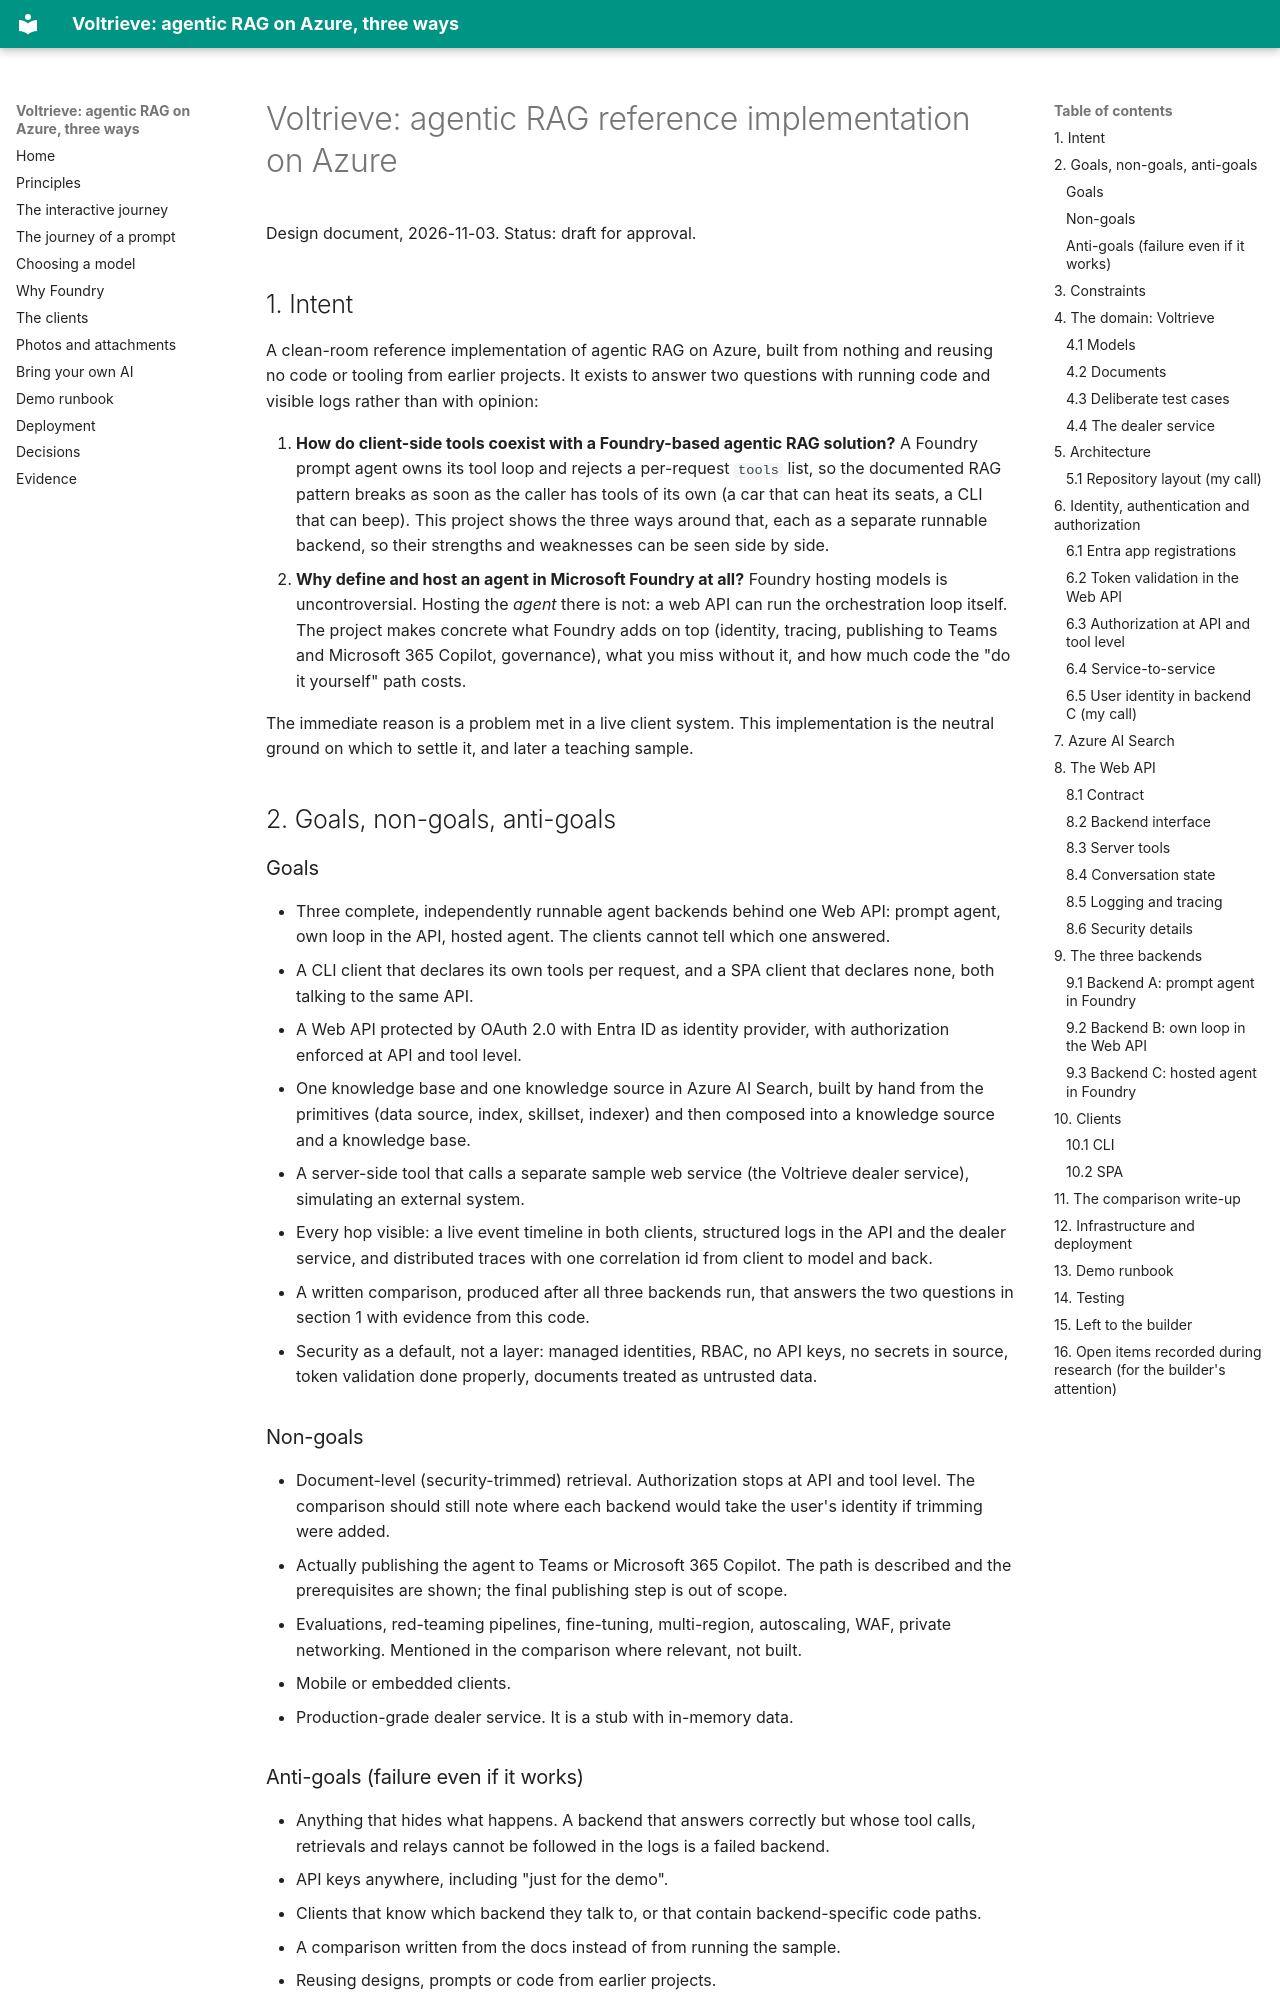

repository: mklab-se/voltrieve · page: superpowers/specs/2026-11-03-voltrieve-agentic-rag-design/index.html · generator: mkdocs

# Voltrieve: agentic RAG reference implementation on Azure

Design document, 2026-11-03. Status: draft for approval.

## 1. Intent

A clean-room reference implementation of agentic RAG on Azure, built from
nothing and reusing no code or tooling from earlier projects. It exists to
answer two questions with running code and visible logs rather than with
opinion:

1. **How do client-side tools coexist with a Foundry-based agentic RAG
   solution?** A Foundry prompt agent owns its tool loop and rejects a
   per-request `tools` list, so the documented RAG pattern breaks as soon as
   the caller has tools of its own (a car that can heat its seats, a CLI
   that can beep). This project shows the three ways around that, each as a
   separate runnable backend, so their strengths and weaknesses can be seen
   side by side.
2. **Why define and host an agent in Microsoft Foundry at all?** Foundry
   hosting models is uncontroversial. Hosting the *agent* there is not: a web
   API can run the orchestration loop itself. The project makes concrete what
   Foundry adds on top (identity, tracing, publishing to Teams and Microsoft
   365 Copilot, governance), what you miss without it, and how much code the
   "do it yourself" path costs.

The immediate reason is a problem met in a live client system. This
implementation is the neutral ground on which to settle it, and later a
teaching sample.

## 2. Goals, non-goals, anti-goals

### Goals

- Three complete, independently runnable agent backends behind one Web API:
  prompt agent, own loop in the API, hosted agent. The clients cannot tell
  which one answered.
- A CLI client that declares its own tools per request, and a SPA client that
  declares none, both talking to the same API.
- A Web API protected by OAuth 2.0 with Entra ID as identity provider, with
  authorization enforced at API and tool level.
- One knowledge base and one knowledge source in Azure AI Search, built by
  hand from the primitives (data source, index, skillset, indexer) and then
  composed into a knowledge source and a knowledge base.
- A server-side tool that calls a separate sample web service (the Voltrieve
  dealer service), simulating an external system.
- Every hop visible: a live event timeline in both clients, structured logs
  in the API and the dealer service, and distributed traces with one
  correlation id from client to model and back.
- A written comparison, produced after all three backends run, that answers
  the two questions in section 1 with evidence from this code.
- Security as a default, not a layer: managed identities, RBAC, no API keys,
  no secrets in source, token validation done properly, documents treated as
  untrusted data.

### Non-goals

- Document-level (security-trimmed) retrieval. Authorization stops at API and
  tool level. The comparison should still note where each backend would take
  the user's identity if trimming were added.
- Actually publishing the agent to Teams or Microsoft 365 Copilot. The path is
  described and the prerequisites are shown; the final publishing step is out
  of scope.
- Evaluations, red-teaming pipelines, fine-tuning, multi-region, autoscaling,
  WAF, private networking. Mentioned in the comparison where relevant, not
  built.
- Mobile or embedded clients.
- Production-grade dealer service. It is a stub with in-memory data.

### Anti-goals (failure even if it works)

- Anything that hides what happens. A backend that answers correctly but
  whose tool calls, retrievals and relays cannot be followed in the logs is
  a failed backend.
- API keys anywhere, including "just for the demo".
- Clients that know which backend they talk to, or that contain
  backend-specific code paths.
- A comparison written from the docs instead of from running the sample.
- Reusing designs, prompts or code from earlier projects.
